Dataset: pest_detection (GitHub, Shahrukh1003/Smart-Crop-Advisory-System). Classes: aphids, bacterial spot, early blight, healthy, late blight, leaf blight, leaf curl, mosaic virus, powdery mildew, rust, stem borer.

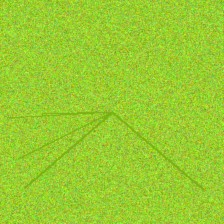
Label: leaf curl

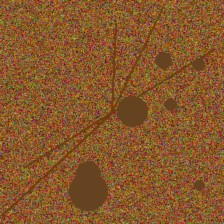
Label: leaf blight

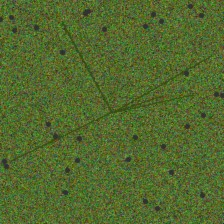
Label: aphids

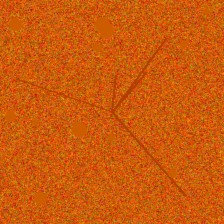
Label: rust

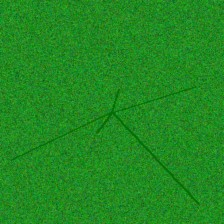
Label: healthy

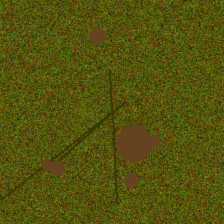
Label: bacterial spot
